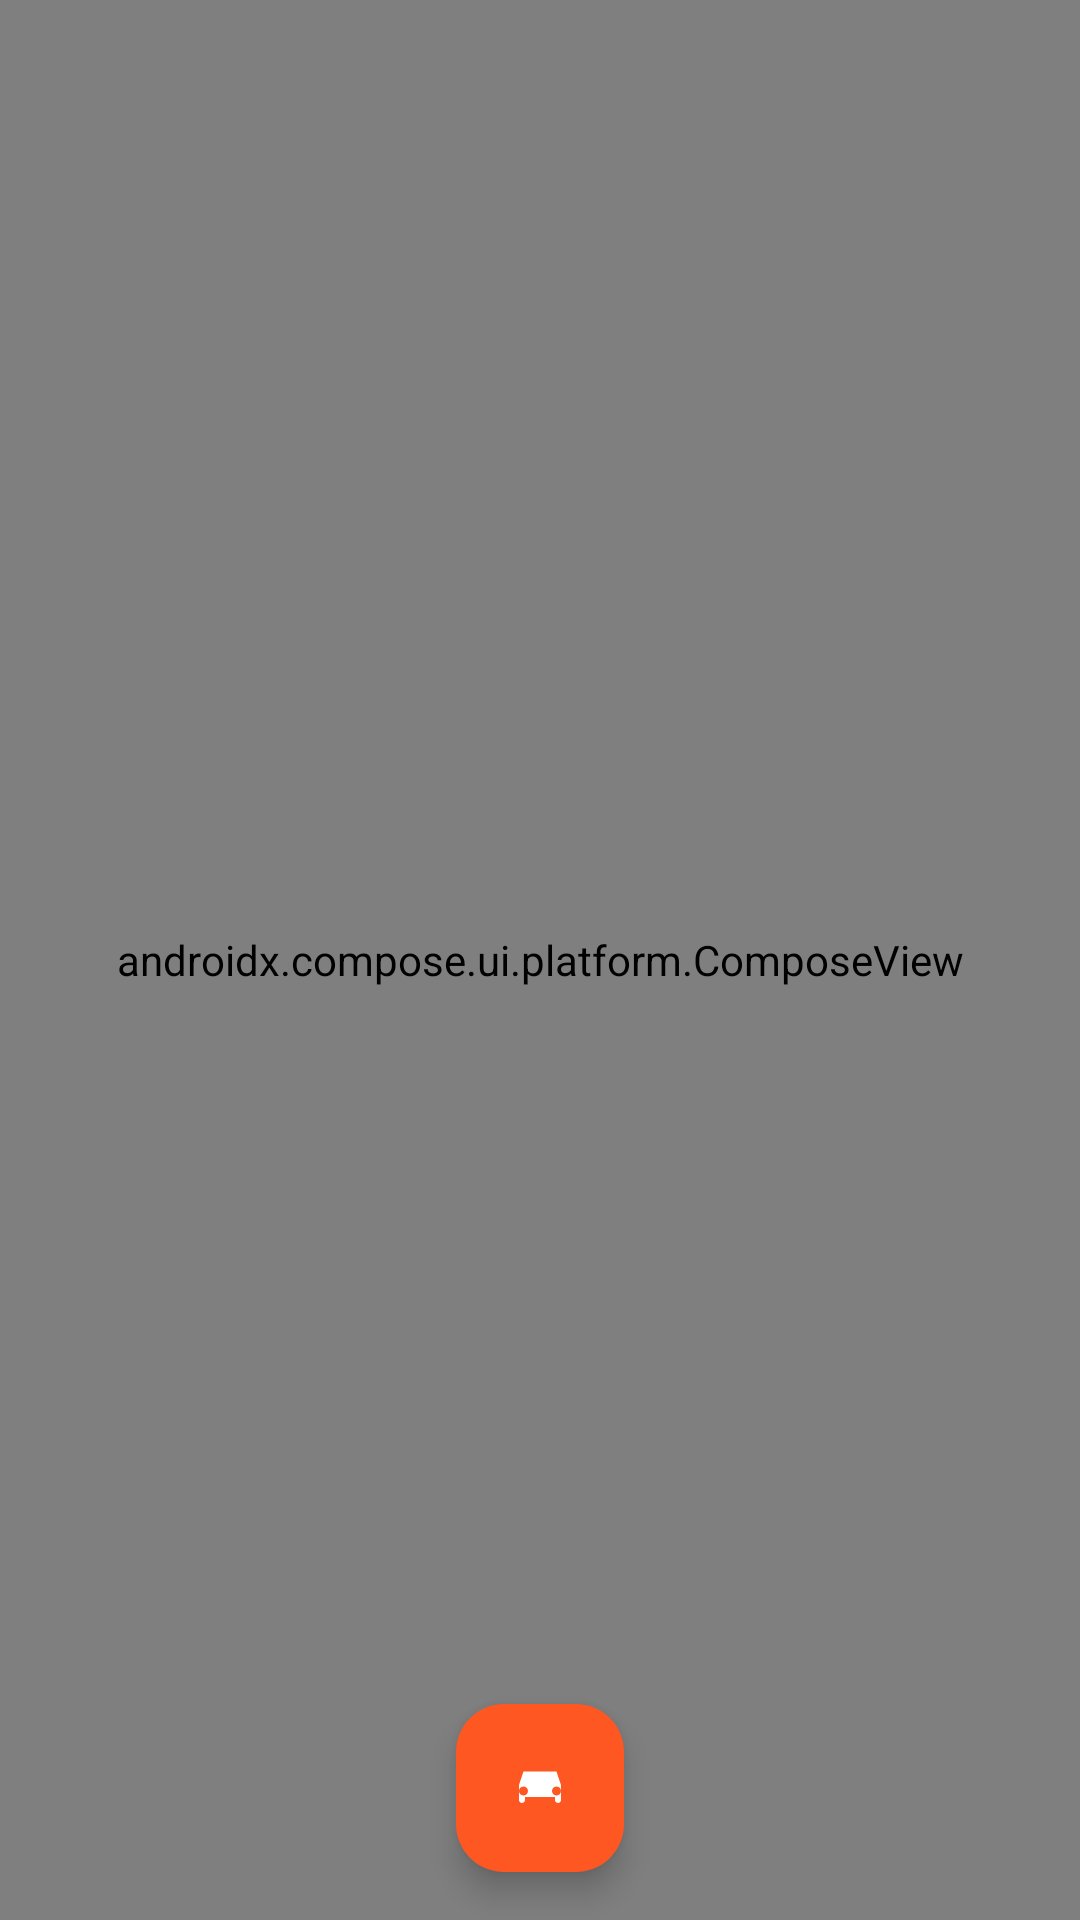

This screen was rendered from an Android layout file. Write that file and the resources it references.
<!-- AndroidManifest.xml: application theme Theme.SakayLink -->
<!-- res/layout/fragment_driver_map.xml -->
<?xml version="1.0" encoding="utf-8"?>
<androidx.constraintlayout.widget.ConstraintLayout xmlns:android="http://schemas.android.com/apk/res/android"
    xmlns:app="http://schemas.android.com/apk/res-auto"
    android:layout_width="match_parent"
    android:layout_height="match_parent"
    android:background="@color/background_color">

    <androidx.compose.ui.platform.ComposeView
        android:id="@+id/compose_map_view"
        android:layout_width="0dp"
        android:layout_height="0dp"
        app:layout_constraintBottom_toBottomOf="parent"
        app:layout_constraintEnd_toEndOf="parent"
        app:layout_constraintStart_toStartOf="parent"
        app:layout_constraintTop_toTopOf="parent" />

    <com.google.android.material.floatingactionbutton.FloatingActionButton
        android:id="@+id/start_button"
        android:layout_width="wrap_content"
        android:layout_height="wrap_content"
        android:layout_margin="16dp"
        android:src="@drawable/ic_car"
        app:backgroundTint="@color/accent_color"
        app:layout_constraintBottom_toBottomOf="parent"
        app:layout_constraintEnd_toEndOf="parent"
        app:layout_constraintStart_toStartOf="parent"
        app:tint="@color/background_color"
        android:contentDescription="Start"/>

</androidx.constraintlayout.widget.ConstraintLayout>
<!-- resources referenced by this layout -->
<resources>
  <color name="accent_color">#FF5722</color>
  <color name="background_color">#FFFFFF</color>
  <!-- drawable ic_car (drawable) -->
  <?xml version="1.0" encoding="utf-8"?>
  <vector xmlns:android="http://schemas.android.com/apk/res/android"
      android:width="24dp"
      android:height="24dp"
      android:viewportWidth="24"
      android:viewportHeight="24">
      <path
          android:fillColor="#FF000000"
          android:pathData="M5,11l1.5,-4.5h11L19,11v5c0,0.55 -0.45,1 -1,1s-1,-0.45 -1,-1v-1H7v1c0,0.55 -0.45,1 -1,1s-1,-0.45 -1,-1V11zM6.5,14.5c0.83,0 1.5,-0.67 1.5,-1.5s-0.67,-1.5 -1.5,-1.5S5,12.17 5,13S5.67,14.5 6.5,14.5zM17.5,14.5c0.83,0 1.5,-0.67 1.5,-1.5s-0.67,-1.5 -1.5,-1.5S16,12.17 16,13S16.67,14.5 17.5,14.5z"/>
  </vector>
  <style name="Theme.SakayLink" parent="Theme.Material3.Light.NoActionBar" />
</resources>
